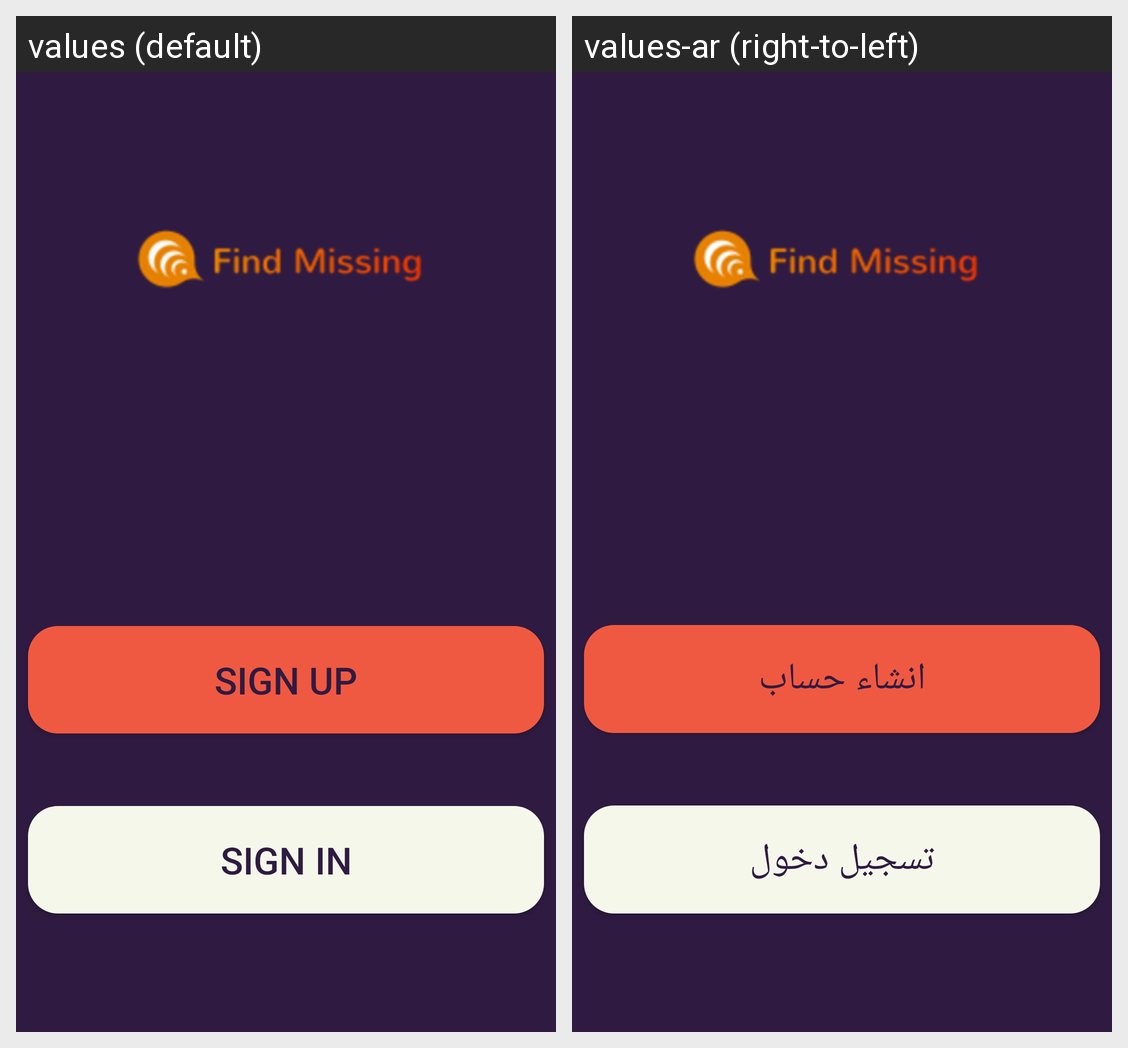

The Android screen above is rendered under two locales of the same app. Produce the string resources it draws, with the default and per-locale values.
Android screen res/layout/activity_main.xml rendered under 2 locales, left to right: values (default), values-ar (right-to-left). Device: Nexus 5 (rendered at 1080×1920; each locale shown at half size, 540×960, under a caption strip naming it); theme AppTheme.
Strings drawn on this screen, with the default value and each locale's value (text and hints the layout hard-codes, and strings that could not be matched under every locale, appear in the picture but are not listed):

login
  values: Sign In
  values-ar: تسجيل دخول

register
  values: Sign up
  values-ar: انشاء حساب
